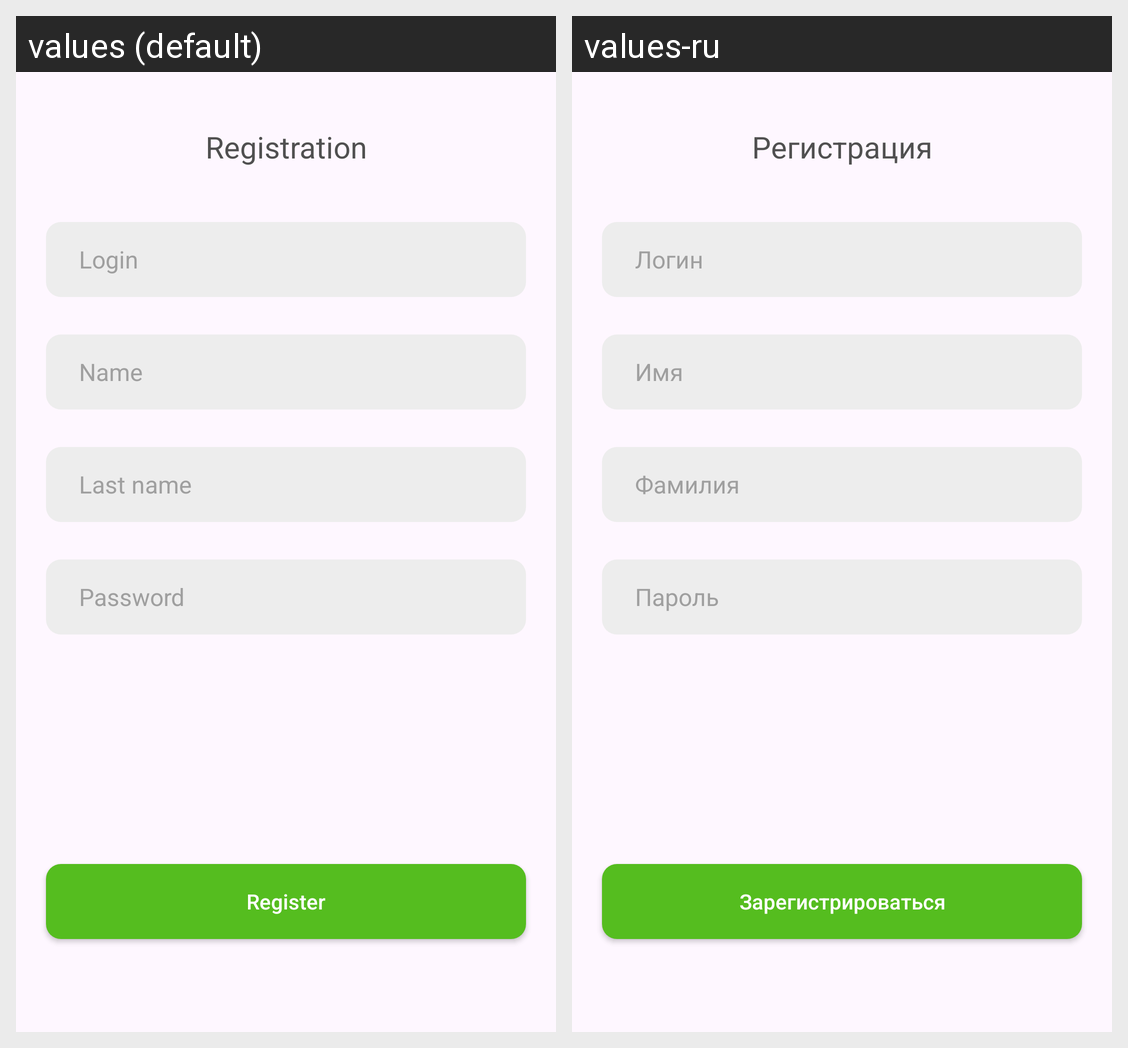

Translations of the strings shown on this Android screen, per locale in the grid:
Android screen res/layout/fragment_registration.xml rendered under 2 locales, left to right: values (default), values-ru. Device: Nexus 5 (rendered at 1080×1920; each locale shown at half size, 540×960, under a caption strip naming it); theme Theme.Toss_Lime.
Strings drawn on this screen, with the default value and each locale's value (text and hints the layout hard-codes, and strings that could not be matched under every locale, appear in the picture but are not listed):

registration
  values: Registration
  values-ru: Регистрация

login
  values: Login
  values-ru: Логин

user_name
  values: Name
  values-ru: Имя

user_last_name
  values: Last name
  values-ru: Фамилия

password
  values: Password
  values-ru: Пароль

register
  values: Register
  values-ru: Зарегистрироваться
